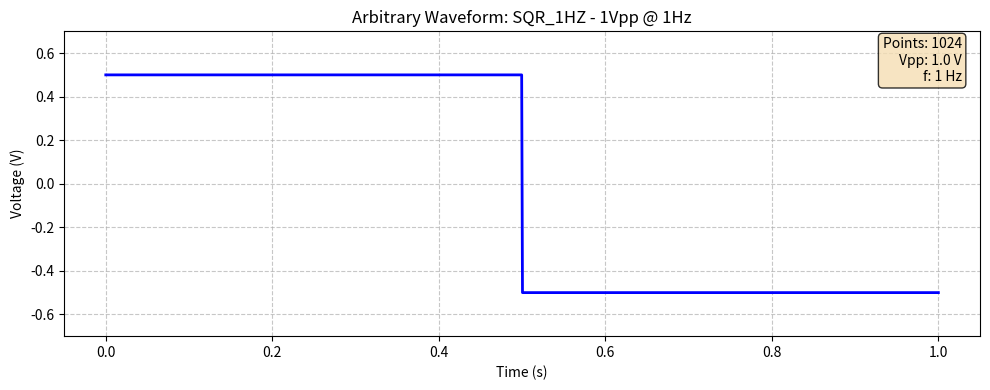
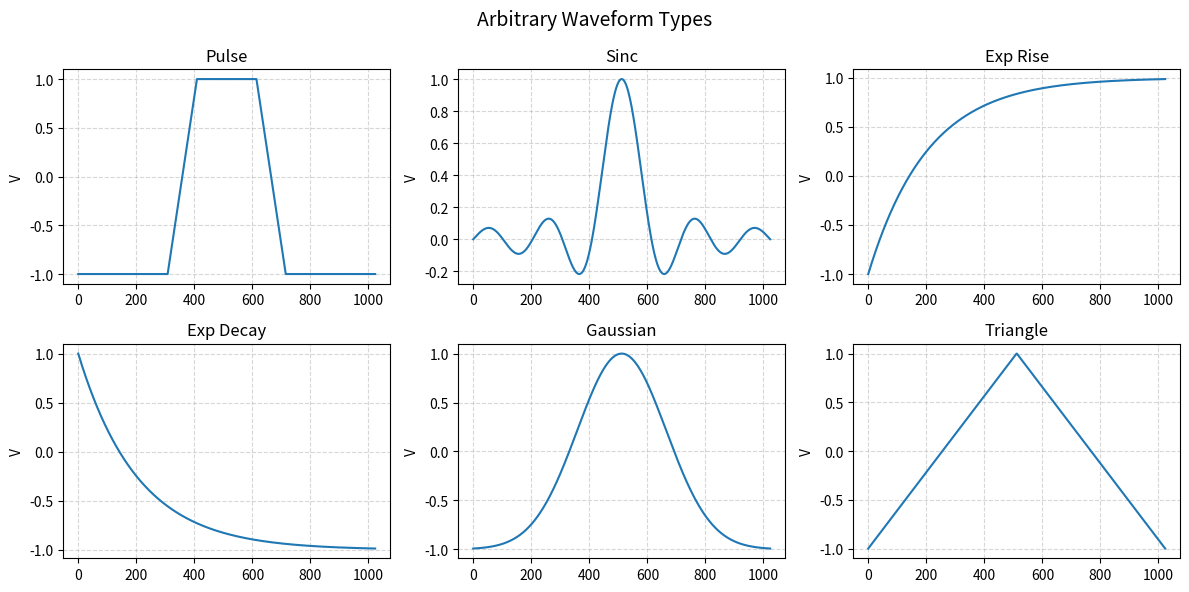

Recreate these plots in Python, in order.
"""
RIGOL DG822 Waveform Generator - Arbitrary Waveform Module

This module provides tools for creating and managing arbitrary waveforms
for the RIGOL DG822 waveform generator. It can generate waveform data,
save/load waveform files, and upload waveforms to the instrument.

Author: Auto-generated
Date: 2026-01-09
"""

import numpy as np
from math import gcd
from functools import reduce
from typing import Optional, List, Tuple, Union
from pathlib import Path
import struct


# =============================================================================
# DG822 Hardware Constants
# =============================================================================
DG822_MIN_POINTS = 8
DG822_MAX_POINTS = 16384
DG822_MIN_SAMPLE_RATE = 2e3      # 2 kSa/s
DG822_MAX_SAMPLE_RATE = 30e6     # 30 MSa/s
# Minimum points per cycle of highest frequency for smooth waveform
MIN_POINTS_PER_CYCLE = 10


def compute_optimal_points(frequency: float) -> int:
    """
    Compute the optimal (maximum) number of waveform points for a given
    output frequency, maximizing smoothness within hardware limits.

    output_frequency = sample_rate / num_points
    => sample_rate = frequency * num_points
    => max num_points = DG822_MAX_SAMPLE_RATE / frequency  (capped at 16384)

    Args:
        frequency: Desired output frequency in Hz

    Returns:
        Optimal number of points (8–16384)
    """
    if frequency <= 0:
        return DG822_MAX_POINTS
    max_pts = int(DG822_MAX_SAMPLE_RATE / frequency)
    return max(DG822_MIN_POINTS, min(max_pts, DG822_MAX_POINTS))


def compute_optimal_points_for_comb(frequencies: List[float]) -> Tuple[int, dict]:
    """
    Compute the optimal number of waveform points for a frequency comb,
    ensuring the highest-frequency component is smoothly represented.

    The waveform period = 1 / fundamental, where fundamental ≈ GCD of all
    frequencies.  Within that period the highest comb tone completes
    f_max / f_fundamental cycles, each needing ≥ MIN_POINTS_PER_CYCLE
    points for smooth rendering.

    Args:
        frequencies: List of comb frequencies in Hz

    Returns:
        (num_points, info_dict) where info_dict contains:
            - 'fundamental': the fundamental frequency (Hz)
            - 'f_max': highest comb frequency (Hz)
            - 'harmonics': f_max / fundamental (cycles in one period)
            - 'min_points_needed': minimum points for smooth highest harmonic
            - 'max_points_available': max points before exceeding sample rate
            - 'sample_rate': resulting sample rate
            - 'warning': string warning or None
    """
    freqs = np.array(frequencies, dtype=float)
    if len(freqs) == 0:
        raise ValueError("No frequencies specified")
    if np.any(freqs <= 0):
        raise ValueError("All frequencies must be positive")

    fundamental = _approximate_gcd(freqs)
    f_max = np.max(freqs)
    harmonics = f_max / fundamental  # cycles of f_max per waveform period

    # Minimum points to represent highest harmonic smoothly
    min_points_needed = int(np.ceil(harmonics * MIN_POINTS_PER_CYCLE))

    # Maximum points before sample rate exceeds 30 MSa/s
    max_points_available = int(DG822_MAX_SAMPLE_RATE / fundamental)

    # Choose: as many points as possible, but capped at 16384
    optimal = min(max_points_available, DG822_MAX_POINTS)
    optimal = max(optimal, DG822_MIN_POINTS)

    warning = None
    if min_points_needed > DG822_MAX_POINTS:
        warning = (
            f"Frequency span too wide for smooth output.\n"
            f"The highest tone ({f_max:.4g} Hz) needs ~{min_points_needed} points "
            f"within a {fundamental:.4g} Hz fundamental period,\n"
            f"but the DG822 maximum is {DG822_MAX_POINTS}.\n"
            f"The highest harmonics will appear coarse/aliased.\n"
            f"Consider narrowing the frequency range or increasing the step size."
        )
    elif optimal < min_points_needed:
        warning = (
            f"Sample-rate limited: only {optimal} points achievable "
            f"(need {min_points_needed} for smooth output).\n"
            f"Highest harmonics may appear coarse."
        )

    # Also check if fundamental is too low for minimum sample rate
    if optimal * fundamental < DG822_MIN_SAMPLE_RATE:
        # Need to raise optimal so sample rate ≥ 2 kSa/s
        min_pts_for_sr = int(np.ceil(DG822_MIN_SAMPLE_RATE / fundamental))
        if min_pts_for_sr > DG822_MAX_POINTS:
            warning = (
                f"Fundamental frequency {fundamental:.4g} Hz is too low.\n"
                f"Cannot achieve minimum sample rate of {DG822_MIN_SAMPLE_RATE/1e3:.0f} kSa/s "
                f"within {DG822_MAX_POINTS} points."
            )
        else:
            optimal = max(optimal, min_pts_for_sr)

    sample_rate = optimal * fundamental

    info = {
        'fundamental': fundamental,
        'f_max': f_max,
        'harmonics': harmonics,
        'min_points_needed': min_points_needed,
        'max_points_available': min(max_points_available, DG822_MAX_POINTS),
        'num_points': optimal,
        'sample_rate': sample_rate,
        'warning': warning,
    }
    return optimal, info


def check_frequency_feasibility(frequency: float, num_points: int = None) -> dict:
    """
    Check whether a given output frequency is achievable and return info.

    Args:
        frequency: Desired output frequency in Hz
        num_points: Number of points (if None, uses optimal)

    Returns:
        dict with 'achievable', 'sample_rate', 'num_points', 'warning', etc.
    """
    if num_points is None:
        num_points = compute_optimal_points(frequency)

    sample_rate = frequency * num_points
    achievable = DG822_MIN_SAMPLE_RATE <= sample_rate <= DG822_MAX_SAMPLE_RATE
    warning = None

    if sample_rate < DG822_MIN_SAMPLE_RATE:
        min_freq = DG822_MIN_SAMPLE_RATE / num_points
        warning = (
            f"Frequency too low for {num_points} points.\n"
            f"Minimum achievable: {min_freq:.4g} Hz"
        )
    elif sample_rate > DG822_MAX_SAMPLE_RATE:
        max_freq = DG822_MAX_SAMPLE_RATE / num_points
        warning = (
            f"Frequency too high for {num_points} points.\n"
            f"Maximum achievable: {max_freq:.4g} Hz"
        )

    return {
        'achievable': achievable,
        'sample_rate': sample_rate,
        'num_points': num_points,
        'frequency': frequency,
        'warning': warning,
    }


def _approximate_gcd(values: np.ndarray, tolerance: float = 1e-6) -> float:
    """
    Compute an approximate GCD of a list of float frequencies.

    Uses integer-scaled GCD: multiply all values to make them integers,
    compute GCD, scale back.  Falls back to the minimum value if the
    result is unreasonably small (< tolerance * min).
    """
    if len(values) == 1:
        return float(values[0])

    # Scale to integers (handle decimals by multiplying up)
    # Find smallest decimal precision needed
    scale = 1.0
    for v in values:
        s = f"{v:.10g}"
        if '.' in s:
            decimals = len(s.split('.')[1])
            scale = max(scale, 10 ** decimals)

    int_values = np.round(values * scale).astype(int)
    g = reduce(gcd, int_values)
    result = g / scale

    # Sanity check: if GCD is unreasonably small, use min frequency
    if result < float(np.min(values)) * tolerance:
        result = float(np.min(values))

    return float(result)


class ArbitraryWaveform:
    """
    Represents an arbitrary waveform that can be uploaded to the DG822.
    
    The DG822 supports arbitrary waveforms with:
    - 8-16384 points per waveform
    - 14-bit vertical resolution (-8192 to +8191 DAC values)
    - Voltage range determined by amplitude/offset settings
    """
    
    # DG822 arbitrary waveform specifications
    MIN_POINTS = 8
    MAX_POINTS = 16384
    DAC_MIN = -8192
    DAC_MAX = 8191
    DAC_RANGE = 16384
    
    def __init__(self, name: str = "CUSTOM"):
        """
        Initialize an arbitrary waveform.
        
        Args:
            name: Name for the waveform (max 12 characters)
        """
        self.name = name[:12]  # DG822 limits names to 12 chars
        self.data: Optional[np.ndarray] = None  # Normalized data (-1 to +1)
        self.sample_rate: float = 1.0  # For reference only
        self.description: str = ""
    
    @property
    def num_points(self) -> int:
        """Get number of points in the waveform."""
        return len(self.data) if self.data is not None else 0
    
    @property
    def is_valid(self) -> bool:
        """Check if waveform is valid for upload."""
        if self.data is None:
            return False
        n = len(self.data)
        return self.MIN_POINTS <= n <= self.MAX_POINTS
    
    def set_data_normalized(self, data: np.ndarray) -> None:
        """
        Set waveform data from normalized values (-1 to +1).
        
        Args:
            data: Array of values in range [-1, +1]
        """
        self.data = np.clip(data, -1.0, 1.0)
    
    def set_data_voltage(self, data: np.ndarray, vpp: float, offset: float = 0.0) -> None:
        """
        Set waveform data from voltage values.
        
        Args:
            data: Array of voltage values
            vpp: Expected peak-to-peak voltage
            offset: DC offset voltage
        """
        # Normalize to -1 to +1 range
        data_centered = data - offset
        if vpp > 0:
            normalized = data_centered / (vpp / 2)
        else:
            normalized = data_centered
        self.data = np.clip(normalized, -1.0, 1.0)
    
    def get_dac_values(self) -> np.ndarray:
        """
        Get waveform data as DAC values for upload.
        
        Returns:
            Array of 14-bit DAC values (-8192 to +8191)
        """
        if self.data is None:
            return np.array([])
        
        # Scale from [-1, +1] to [-8192, +8191]
        dac = np.round(self.data * self.DAC_MAX).astype(np.int16)
        return np.clip(dac, self.DAC_MIN, self.DAC_MAX)
    
    def get_voltage_preview(self, vpp: float = 2.0, offset: float = 0.0) -> np.ndarray:
        """
        Get waveform as voltage values for preview.
        
        Args:
            vpp: Peak-to-peak voltage
            offset: DC offset
            
        Returns:
            Array of voltage values
        """
        if self.data is None:
            return np.array([])
        
        return self.data * (vpp / 2) + offset
    
    def resample(self, num_points: int) -> None:
        """
        Resample the waveform to a different number of points.
        
        Args:
            num_points: Target number of points
        """
        if self.data is None:
            return
        
        num_points = max(self.MIN_POINTS, min(num_points, self.MAX_POINTS))
        
        if len(self.data) == num_points:
            return
        
        # Use linear interpolation for resampling
        old_x = np.linspace(0, 1, len(self.data))
        new_x = np.linspace(0, 1, num_points)
        self.data = np.interp(new_x, old_x, self.data)
    
    def save_csv(self, filename: str) -> None:
        """
        Save waveform to CSV file.
        
        Args:
            filename: Output filename
        """
        if self.data is None:
            return
        
        with open(filename, 'w') as f:
            f.write(f"# Arbitrary Waveform: {self.name}\n")
            f.write(f"# Points: {len(self.data)}\n")
            f.write(f"# Description: {self.description}\n")
            f.write("# Format: normalized values (-1 to +1)\n")
            for val in self.data:
                f.write(f"{val:.6f}\n")
    
    @classmethod
    def from_csv(cls, filename: str) -> 'ArbitraryWaveform':
        """
        Create an ArbitraryWaveform from a CSV file.
        
        Args:
            filename: Input filename
            
        Returns:
            ArbitraryWaveform object
        """
        wf = cls()
        wf.load_csv_data(filename)
        # Try to get name from filename
        import os
        wf.name = os.path.splitext(os.path.basename(filename))[0][:12]
        return wf
    
    # Keep load_csv as an alias for backwards compatibility
    @classmethod  
    def load_csv(cls, filename: str) -> 'ArbitraryWaveform':
        """Alias for from_csv for backwards compatibility."""
        return cls.from_csv(filename)
    
    def load_csv_data(self, filename: str) -> bool:
        """
        Load waveform from CSV file into this instance.
        
        Args:
            filename: Input filename
            
        Returns:
            True if successful
        """
        try:
            data = []
            with open(filename, 'r') as f:
                for line in f:
                    line = line.strip()
                    if not line or line.startswith('#'):
                        continue
                    try:
                        data.append(float(line))
                    except ValueError:
                        continue
            
            if data:
                self.data = np.array(data)
                return True
            return False
        except Exception as e:
            print(f"Error loading CSV: {e}")
            return False
    
    def save_binary(self, filename: str) -> None:
        """
        Save waveform to binary file (more compact).
        
        Args:
            filename: Output filename
        """
        if self.data is None:
            return
        
        dac_values = self.get_dac_values()
        
        with open(filename, 'wb') as f:
            # Header
            f.write(b'DG82ARB\x00')  # Magic number
            f.write(struct.pack('<I', len(dac_values)))  # Number of points
            f.write(self.name.ljust(12).encode('ascii')[:12])  # Name
            # Data
            for val in dac_values:
                f.write(struct.pack('<h', val))
    
    def load_binary(self, filename: str) -> bool:
        """
        Load waveform from binary file.
        
        Args:
            filename: Input filename
            
        Returns:
            True if successful
        """
        try:
            with open(filename, 'rb') as f:
                magic = f.read(8)
                if magic != b'DG82ARB\x00':
                    return False
                
                num_points = struct.unpack('<I', f.read(4))[0]
                self.name = f.read(12).decode('ascii').strip()
                
                dac_values = []
                for _ in range(num_points):
                    val = struct.unpack('<h', f.read(2))[0]
                    dac_values.append(val)
                
                # Convert DAC values to normalized
                self.data = np.array(dac_values) / self.DAC_MAX
                return True
        except Exception as e:
            print(f"Error loading binary: {e}")
            return False


class WaveformGenerator:
    """
    Factory class for generating common arbitrary waveforms.
    """
    
    @staticmethod
    def square(num_points: int = 1024, duty_cycle: float = 50.0) -> ArbitraryWaveform:
        """
        Generate a square wave.
        
        Args:
            num_points: Number of points
            duty_cycle: Duty cycle in percent
            
        Returns:
            ArbitraryWaveform object
        """
        wf = ArbitraryWaveform("SQUARE")
        
        high_samples = int(num_points * duty_cycle / 100)
        low_samples = num_points - high_samples
        
        data = np.concatenate([
            np.ones(high_samples),
            -np.ones(low_samples)
        ])
        
        wf.set_data_normalized(data)
        wf.description = f"Square wave, {duty_cycle}% duty cycle"
        return wf
    
    @staticmethod
    def sine(num_points: int = 1024, phase: float = 0.0) -> ArbitraryWaveform:
        """
        Generate a sine wave.
        
        Args:
            num_points: Number of points
            phase: Phase in degrees
            
        Returns:
            ArbitraryWaveform object
        """
        wf = ArbitraryWaveform("SINE")
        
        t = np.linspace(0, 2 * np.pi, num_points, endpoint=False)
        phase_rad = np.deg2rad(phase)
        data = np.sin(t + phase_rad)
        
        wf.set_data_normalized(data)
        wf.description = f"Sine wave, {phase}° phase"
        return wf
    
    @staticmethod
    def ramp(num_points: int = 1024, symmetry: float = 100.0) -> ArbitraryWaveform:
        """
        Generate a ramp/sawtooth wave.
        
        Args:
            num_points: Number of points
            symmetry: Symmetry in percent (0=falling, 50=triangle, 100=rising)
            
        Returns:
            ArbitraryWaveform object
        """
        wf = ArbitraryWaveform("RAMP")
        
        rise_samples = int(num_points * symmetry / 100)
        fall_samples = num_points - rise_samples
        
        if rise_samples > 0:
            rise = np.linspace(-1, 1, rise_samples)
        else:
            rise = np.array([])
        
        if fall_samples > 0:
            fall = np.linspace(1, -1, fall_samples)
        else:
            fall = np.array([])
        
        data = np.concatenate([rise, fall])
        
        wf.set_data_normalized(data)
        wf.description = f"Ramp wave, {symmetry}% symmetry"
        return wf
    
    @staticmethod
    def pulse(num_points: int = 1024, width_percent: float = 10.0,
              rise_percent: float = 5.0, fall_percent: float = 5.0) -> ArbitraryWaveform:
        """
        Generate a pulse with adjustable rise/fall times.
        
        Args:
            num_points: Number of points
            width_percent: Pulse width as percent of period
            rise_percent: Rise time as percent of period
            fall_percent: Fall time as percent of period
            
        Returns:
            ArbitraryWaveform object
        """
        wf = ArbitraryWaveform("PULSE")
        
        rise_samples = max(1, int(num_points * rise_percent / 100))
        high_samples = max(1, int(num_points * width_percent / 100))
        fall_samples = max(1, int(num_points * fall_percent / 100))
        low_samples = num_points - rise_samples - high_samples - fall_samples
        
        if low_samples < 0:
            # Adjust if parameters exceed 100%
            total = rise_samples + high_samples + fall_samples
            scale = num_points / total
            rise_samples = int(rise_samples * scale)
            high_samples = int(high_samples * scale)
            fall_samples = int(fall_samples * scale)
            low_samples = num_points - rise_samples - high_samples - fall_samples
        
        rise = np.linspace(-1, 1, rise_samples) if rise_samples > 0 else np.array([])
        high = np.ones(high_samples)
        fall = np.linspace(1, -1, fall_samples) if fall_samples > 0 else np.array([])
        low = -np.ones(max(0, low_samples))
        
        data = np.concatenate([low[:len(low)//2], rise, high, fall, low[len(low)//2:]])
        
        # Ensure correct length
        if len(data) < num_points:
            data = np.concatenate([data, -np.ones(num_points - len(data))])
        elif len(data) > num_points:
            data = data[:num_points]
        
        wf.set_data_normalized(data)
        wf.description = f"Pulse, {width_percent}% width, {rise_percent}% rise, {fall_percent}% fall"
        return wf
    
    @staticmethod
    def sinc(num_points: int = 1024, num_lobes: int = 5) -> ArbitraryWaveform:
        """
        Generate a sinc function.
        
        Args:
            num_points: Number of points
            num_lobes: Number of lobes on each side
            
        Returns:
            ArbitraryWaveform object
        """
        wf = ArbitraryWaveform("SINC")
        
        x = np.linspace(-num_lobes * np.pi, num_lobes * np.pi, num_points)
        # Avoid division by zero
        data = np.where(x == 0, 1.0, np.sin(x) / x)
        
        wf.set_data_normalized(data)
        wf.description = f"Sinc function, {num_lobes} lobes"
        return wf
    
    @staticmethod
    def exponential_rise(num_points: int = 1024, tau_percent: float = 20.0) -> ArbitraryWaveform:
        """
        Generate an exponential rise waveform.
        
        Args:
            num_points: Number of points
            tau_percent: Time constant as percent of period
            
        Returns:
            ArbitraryWaveform object
        """
        wf = ArbitraryWaveform("EXPRISE")
        
        tau = tau_percent / 100.0
        t = np.linspace(0, 1, num_points)
        data = 1 - np.exp(-t / tau)
        
        # Normalize to -1 to +1
        data = 2 * data - 1
        
        wf.set_data_normalized(data)
        wf.description = f"Exponential rise, τ={tau_percent}%"
        return wf
    
    @staticmethod
    def exponential_decay(num_points: int = 1024, tau_percent: float = 20.0) -> ArbitraryWaveform:
        """
        Generate an exponential decay waveform.
        
        Args:
            num_points: Number of points
            tau_percent: Time constant as percent of period
            
        Returns:
            ArbitraryWaveform object
        """
        wf = ArbitraryWaveform("EXPDECAY")
        
        tau = tau_percent / 100.0
        t = np.linspace(0, 1, num_points)
        data = np.exp(-t / tau)
        
        # Normalize to -1 to +1
        data = 2 * data - 1
        
        wf.set_data_normalized(data)
        wf.description = f"Exponential decay, τ={tau_percent}%"
        return wf
    
    @staticmethod
    def gaussian(num_points: int = 1024, width_percent: float = 30.0) -> ArbitraryWaveform:
        """
        Generate a Gaussian pulse.
        
        Args:
            num_points: Number of points
            width_percent: Width (sigma) as percent of period
            
        Returns:
            ArbitraryWaveform object
        """
        wf = ArbitraryWaveform("GAUSSIAN")
        
        sigma = width_percent / 100.0
        t = np.linspace(-0.5, 0.5, num_points)
        data = np.exp(-t**2 / (2 * sigma**2))
        
        # Normalize to -1 to +1 (pulse goes from -1 to +1 at peak)
        data = 2 * data - 1
        
        wf.set_data_normalized(data)
        wf.description = f"Gaussian pulse, σ={width_percent}%"
        return wf
    
    @staticmethod
    def from_function(func, num_points: int = 1024, name: str = "CUSTOM") -> ArbitraryWaveform:
        """
        Generate waveform from a user-defined function.
        
        Args:
            func: Function that takes x in [0, 1] and returns value in [-1, +1]
            num_points: Number of points
            name: Waveform name
            
        Returns:
            ArbitraryWaveform object
        """
        wf = ArbitraryWaveform(name)
        
        t = np.linspace(0, 1, num_points, endpoint=False)
        data = np.array([func(x) for x in t])
        
        wf.set_data_normalized(data)
        wf.description = "Custom function"
        return wf
    
    @staticmethod
    def frequency_comb(frequencies: List[float] = None,
                       start_freq: float = None, stop_freq: float = None, step_freq: float = None,
                       num_points: int = None,
                       random_phases: bool = True,
                       monte_carlo_iterations: int = 1000) -> ArbitraryWaveform:
        """
        Generate a frequency comb waveform (sum of sinusoids).
        
        The waveform represents one period of the fundamental (GCD of all
        frequencies).  If num_points is None, the optimal number is computed
        automatically to maximise smoothness within hardware limits.
        
        Args:
            frequencies: List of frequencies in Hz. If None, use start/stop/step.
            start_freq: Starting frequency for arange-style input
            stop_freq: Stopping frequency for arange-style input  
            step_freq: Step size for arange-style input
            num_points: Number of points (None = auto-optimal)
            random_phases: If True, use random phases (with Monte Carlo optimization)
                          If False, all phases are zero
            monte_carlo_iterations: Number of random phase sets to try (if random_phases=True)
            
        Returns:
            ArbitraryWaveform object with optimized frequency comb.
            The returned object has extra attributes:
              .comb_frequencies, .comb_phases, .comb_info (dict)
        """
        # Determine frequencies
        if frequencies is not None:
            freqs = np.array(frequencies, dtype=float)
        elif start_freq is not None and stop_freq is not None and step_freq is not None:
            freqs = np.arange(start_freq, stop_freq + step_freq/2, step_freq)
        else:
            # Default: 1 to 10 Hz in 1 Hz steps
            freqs = np.arange(1, 11, 1, dtype=float)
        
        if len(freqs) == 0:
            raise ValueError("No frequencies specified")
        if np.any(freqs <= 0):
            raise ValueError("All frequencies must be positive")
        
        # Auto-calculate optimal points if not specified
        optimal_pts, comb_info = compute_optimal_points_for_comb(freqs.tolist())
        if num_points is None:
            num_points = optimal_pts
        else:
            # User specified — just update the info dict
            comb_info['num_points'] = num_points
            comb_info['sample_rate'] = num_points * comb_info['fundamental']

        fundamental = comb_info['fundamental']
        
        # Time array for one period of the fundamental
        t = np.linspace(0, 1/fundamental, num_points, endpoint=False)
        
        def generate_comb(phases):
            """Generate comb waveform with given phases."""
            signal = np.zeros(num_points)
            for i, freq in enumerate(freqs):
                signal += np.sin(2 * np.pi * freq * t + phases[i])
            return signal
        
        def compute_rms(signal):
            """Compute RMS of signal."""
            return np.sqrt(np.mean(signal**2))
        
        if random_phases:
            # Monte Carlo optimization to maximize RMS
            best_rms = 0
            best_phases = np.zeros(len(freqs))
            best_signal = None
            
            for _ in range(monte_carlo_iterations):
                phases = np.random.uniform(0, 2*np.pi, len(freqs))
                signal = generate_comb(phases)
                rms = compute_rms(signal)
                
                if rms > best_rms:
                    best_rms = rms
                    best_phases = phases.copy()
                    best_signal = signal.copy()
            
            data = best_signal
            phase_desc = f"random (optimized, RMS={best_rms:.3f})"
        else:
            # All phases zero
            phases = np.zeros(len(freqs))
            data = generate_comb(phases)
            best_phases = phases
            phase_desc = "zero"
        
        # Normalize to -1 to +1
        max_abs = np.max(np.abs(data))
        if max_abs > 0:
            data = data / max_abs
        
        wf = ArbitraryWaveform("FREQCOMB")
        wf.set_data_normalized(data)
        
        freq_range = f"{freqs[0]:.1f}-{freqs[-1]:.1f} Hz" if len(freqs) > 1 else f"{freqs[0]:.1f} Hz"
        wf.description = (
            f"Frequency comb: {len(freqs)} tones, {freq_range}, {phase_desc}, "
            f"{num_points} pts (f0={fundamental:.4g} Hz)"
        )
        
        # Store metadata for reference
        wf.comb_frequencies = freqs.tolist()
        wf.comb_phases = best_phases.tolist()
        wf.comb_info = comb_info
        
        return wf


# =============================================================================
# Module Test / Evaluation Mode
# =============================================================================
if __name__ == "__main__":
    import matplotlib.pyplot as plt
    
    print("=" * 60)
    print("DG822 Arbitrary Waveform Module - Evaluation Mode")
    print("=" * 60)
    
    # Create a 1V square wave at 1Hz (as requested)
    print("\n--- Creating 1V 1Hz Square Wave ---")
    
    # Generate the waveform
    wf = WaveformGenerator.square(num_points=1024, duty_cycle=50.0)
    wf.name = "SQR_1HZ"
    wf.description = "1V 1Hz Square Wave for testing"
    
    print(f"Name: {wf.name}")
    print(f"Points: {wf.num_points}")
    print(f"Valid: {wf.is_valid}")
    print(f"Description: {wf.description}")
    
    # Save to files
    csv_file = "test_square_1hz.csv"
    bin_file = "test_square_1hz.arb"
    
    print(f"\nSaving to {csv_file}...")
    wf.save_csv(csv_file)
    
    print(f"Saving to {bin_file}...")
    wf.save_binary(bin_file)
    
    # Test loading
    print(f"\nLoading from {csv_file}...")
    wf2 = ArbitraryWaveform("LOADED")
    if wf2.load_csv(csv_file):
        print(f"Loaded {wf2.num_points} points")
    
    # Preview the waveform (simulating 1V amplitude at 1Hz)
    print("\n--- Preview Plot ---")
    print("Showing waveform at 1Vpp, 1Hz...")
    
    voltage_preview = wf.get_voltage_preview(vpp=1.0, offset=0.0)
    t = np.linspace(0, 1, len(voltage_preview))  # 1 second for 1Hz
    
    plt.figure(figsize=(10, 4))
    plt.plot(t, voltage_preview, 'b-', linewidth=2)
    plt.xlabel("Time (s)")
    plt.ylabel("Voltage (V)")
    plt.title(f"Arbitrary Waveform: {wf.name} - 1Vpp @ 1Hz")
    plt.grid(True, linestyle='--', alpha=0.7)
    plt.ylim(-0.7, 0.7)
    
    # Add annotation
    plt.text(0.98, 0.98, f"Points: {wf.num_points}\nVpp: 1.0 V\nf: 1 Hz",
             transform=plt.gca().transAxes,
             verticalalignment='top',
             horizontalalignment='right',
             fontsize=10,
             bbox=dict(boxstyle='round', facecolor='wheat', alpha=0.8))
    
    plt.tight_layout()
    plt.show()
    
    # Demonstrate other waveform types
    print("\n--- Demonstrating Other Waveform Types ---")
    
    fig, axes = plt.subplots(2, 3, figsize=(12, 6))
    fig.suptitle("Arbitrary Waveform Types", fontsize=14)
    
    waveforms = [
        ("Pulse", WaveformGenerator.pulse(1024, 20, 10, 10)),
        ("Sinc", WaveformGenerator.sinc(1024, 5)),
        ("Exp Rise", WaveformGenerator.exponential_rise(1024, 20)),
        ("Exp Decay", WaveformGenerator.exponential_decay(1024, 20)),
        ("Gaussian", WaveformGenerator.gaussian(1024, 15)),
        ("Triangle", WaveformGenerator.ramp(1024, 50)),
    ]
    
    for ax, (name, wf) in zip(axes.flat, waveforms):
        preview = wf.get_voltage_preview(vpp=2.0)
        ax.plot(preview)
        ax.set_title(name)
        ax.set_ylabel("V")
        ax.grid(True, linestyle='--', alpha=0.5)
    
    plt.tight_layout()
    plt.show()
    
    print("\n" + "=" * 60)
    print("Evaluation complete.")
    print("=" * 60)
